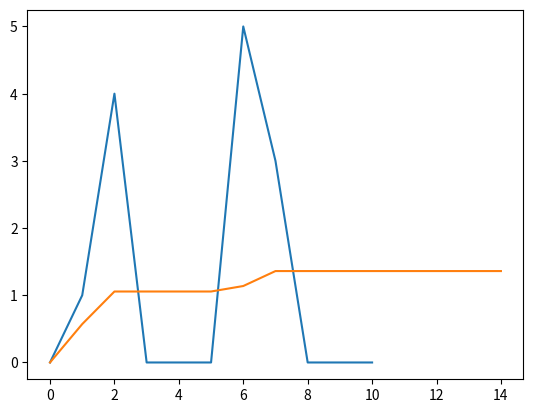

Generate this figure with matplotlib:
import numpy as np
import pandas as pd
from scipy.optimize import minimize
import matplotlib.pyplot as plt

def fit_croston(
                    input_endog,
                    forecast_length,
                    croston_variant = 'original'
                ):
        """

        :param input_endog: numpy array of intermittent demand time series
        :param forecast_length: forecast horizon
        :param croston_variant: croston model type
        :return: dictionary of model parameters, in-sample forecast, and out-of-sample forecast
        """
        
        input_series = np.asarray(input_endog)
        epsilon = 1e-7
        input_length = len(input_series)
        nzd = np.where(input_series != 0)[0]
        
        if list(nzd) != [0]:
                
                try:
                    w_opt = _croston_opt(
                                            input_series = input_series,
                                            input_series_length = input_length,
                                            croston_variant = croston_variant,
                                            epsilon = epsilon,                                            
                                            w = None,
                                            nop = 1
                                        )
                    
                    croston_training_result = _croston(
                                                            input_series = input_series, 
                                                            input_series_length = input_length,
                                                            croston_variant = croston_variant,
                                                            w = w_opt, 
                                                            h = forecast_length,
                                                            epsilon = epsilon,
                                                      )
                    croston_model = croston_training_result['model']
                    croston_fittedvalues = croston_training_result['in_sample_forecast']
                    
                    croston_forecast = croston_training_result['out_of_sample_forecast']

                except Exception as e:
                    
                    croston_model = None
                    croston_fittedvalues = None
                    croston_forecast = None
                    print(str(e))
        
        else:
            
            croston_model = None
            croston_fittedvalues = None
            croston_forecast = None        
        
        
        return {
                    'croston_model':            croston_model,
                    'croston_fittedvalues':     croston_fittedvalues,
                    'croston_forecast':         croston_forecast
                }

def _croston(
                 input_series, 
                 input_series_length,
                 croston_variant,
                 w, 
                 h,                  
                 epsilon
             ):
    
    # Croston decomposition
    nzd = np.where(input_series != 0)[0] # find location of non-zero demand
    
    k = len(nzd)
    z = input_series[nzd] # demand
    
    x = np.concatenate([[nzd[0]], np.diff(nzd)]) # intervals

    # initialize
    
    init = [z[0], np.mean(x)]
    
    zfit = np.array([None] * k)
    xfit = np.array([None] * k)

    # assign initial values and prameters
    
    zfit[0] = init[0]
    xfit[0] = init[1]

    if len(w) == 1:
        a_demand = w[0]
        a_interval = w[0]
    
    else:
        a_demand = w[0]
        a_interval = w[1]
    
    # compute croston variant correction factors
    #   sba: syntetos-boylan approximation
    #   sbj: shale-boylan-johnston
    #   tsb: teunter-syntetos-babai        
    
    if croston_variant == 'sba':
        correction_factor = 1 - (a_interval / 2)
    
    elif croston_variant == 'sbj':
        correction_factor = (1 - a_interval / (2 - a_interval + epsilon))
        
    else:
        correction_factor = 1
    
    # fit model
    
    for i in range(1,k):
        zfit[i] = zfit[i-1] + a_demand * (z[i] - zfit[i-1]) # demand
        xfit[i] = xfit[i-1] + a_interval * (x[i] - xfit[i-1]) # interval
        
    cc = correction_factor * zfit / (xfit + epsilon)
    
    croston_model = {
                        'a_demand':             a_demand,
                        'a_interval':           a_interval,
                        'demand_series':        pd.Series(zfit),
                        'interval_series':      pd.Series(xfit),
                        'demand_process':       pd.Series(cc),
                        'correction_factor':    correction_factor
                    }
    
    # calculate in-sample demand rate
    
    frc_in = np.zeros(input_series_length)
    tv = np.concatenate([nzd, [input_series_length]]) # Time vector used to create frc_in forecasts
    
    for i in range(k):
        frc_in[tv[i]:min(tv[i+1], input_series_length)] = cc[i]

    # forecast out_of_sample demand rate
    
    if h > 0:
        frc_out = np.array([cc[k-1]] * h)
        
    else:
        frc_out = None
    
    return_dictionary = {
                            'model':                    croston_model,
                            'in_sample_forecast':       frc_in,
                            'out_of_sample_forecast':   frc_out
                        }
    
    return return_dictionary

def _croston_opt(
                    input_series, 
                    input_series_length, 
                    croston_variant,
                    epsilon,
                    w = None,
                    nop = 1
                ):
    
    p0 = np.array([0.1] * nop)
            
    wopt = minimize(
                        fun = _croston_cost, 
                        x0 = p0, 
                        method='Nelder-Mead',
                        args=(input_series, input_series_length, croston_variant, epsilon)
                    )
    
    constrained_wopt = np.minimum([1], np.maximum([0], wopt.x))   
    
    return constrained_wopt
    

def _croston_cost(
                    p0,
                    input_series,
                    input_series_length,
                    croston_variant,
                    epsilon
                ):
    
    # cost function for croston and variants
    
    frc_in = _croston(
                            input_series = input_series,
                            input_series_length = input_series_length,
                            croston_variant = croston_variant,
                            w=p0,
                            h=0,
                            epsilon = epsilon
                        )['in_sample_forecast']
        
    E = input_series - frc_in
    E = E[E != np.array(None)]
    E = np.mean(E ** 2)

    return E

a = np.zeros(7)
val = [1.0,4.0,5.0,3.0]
idxs = [1,2-1,6-2,7-3]

ts = np.insert(a, idxs, val)

fit_pred = fit_croston(ts, 4, 'original') # croston's method

# fit_pred = fit_croston(ts, 4, 'sba') # Syntetos-Boylan approximation
# fit_pred = fit_croston(ts, 4, 'sbj') # Shale-Boylan-Johnston


yhat = np.concatenate([fit_pred['croston_fittedvalues'], fit_pred['croston_forecast']])

print(ts)
print(yhat)

plt.plot(ts)
plt.plot(yhat)

plt.show()